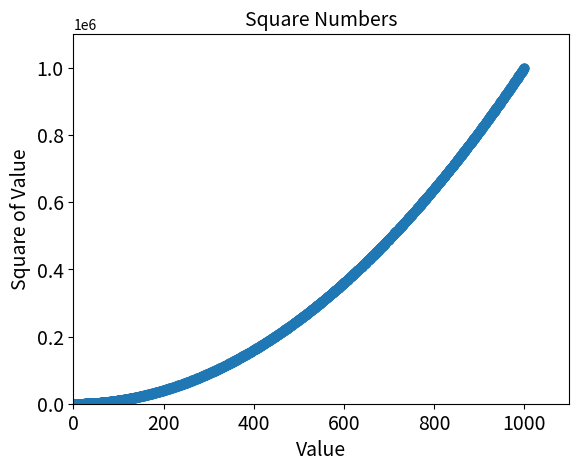

Source code (Python):
# Plotting and styling individual points with scatter()
"""
Sometimes it is useful to be able to plot and style individual
points based on certain characteristics
"""

import matplotlib.pyplot as plt

x_values = list(range(1, 1001))
y_values = [x**2 for x in x_values]

plt.scatter(x_values, y_values, s = 40)

# Set chart title and label axes.
plt.title("Square Numbers", fontsize = 14)
plt.xlabel("Value", fontsize = 14)
plt.ylabel("Square of Value", fontsize = 14)

# Set size of tick labels.
plt.tick_params(axis = 'both', which = 'major', labelsize = 14)

# Set the range for each axis.
plt.axis([0, 1100, 0, 1100000])

plt.show()
